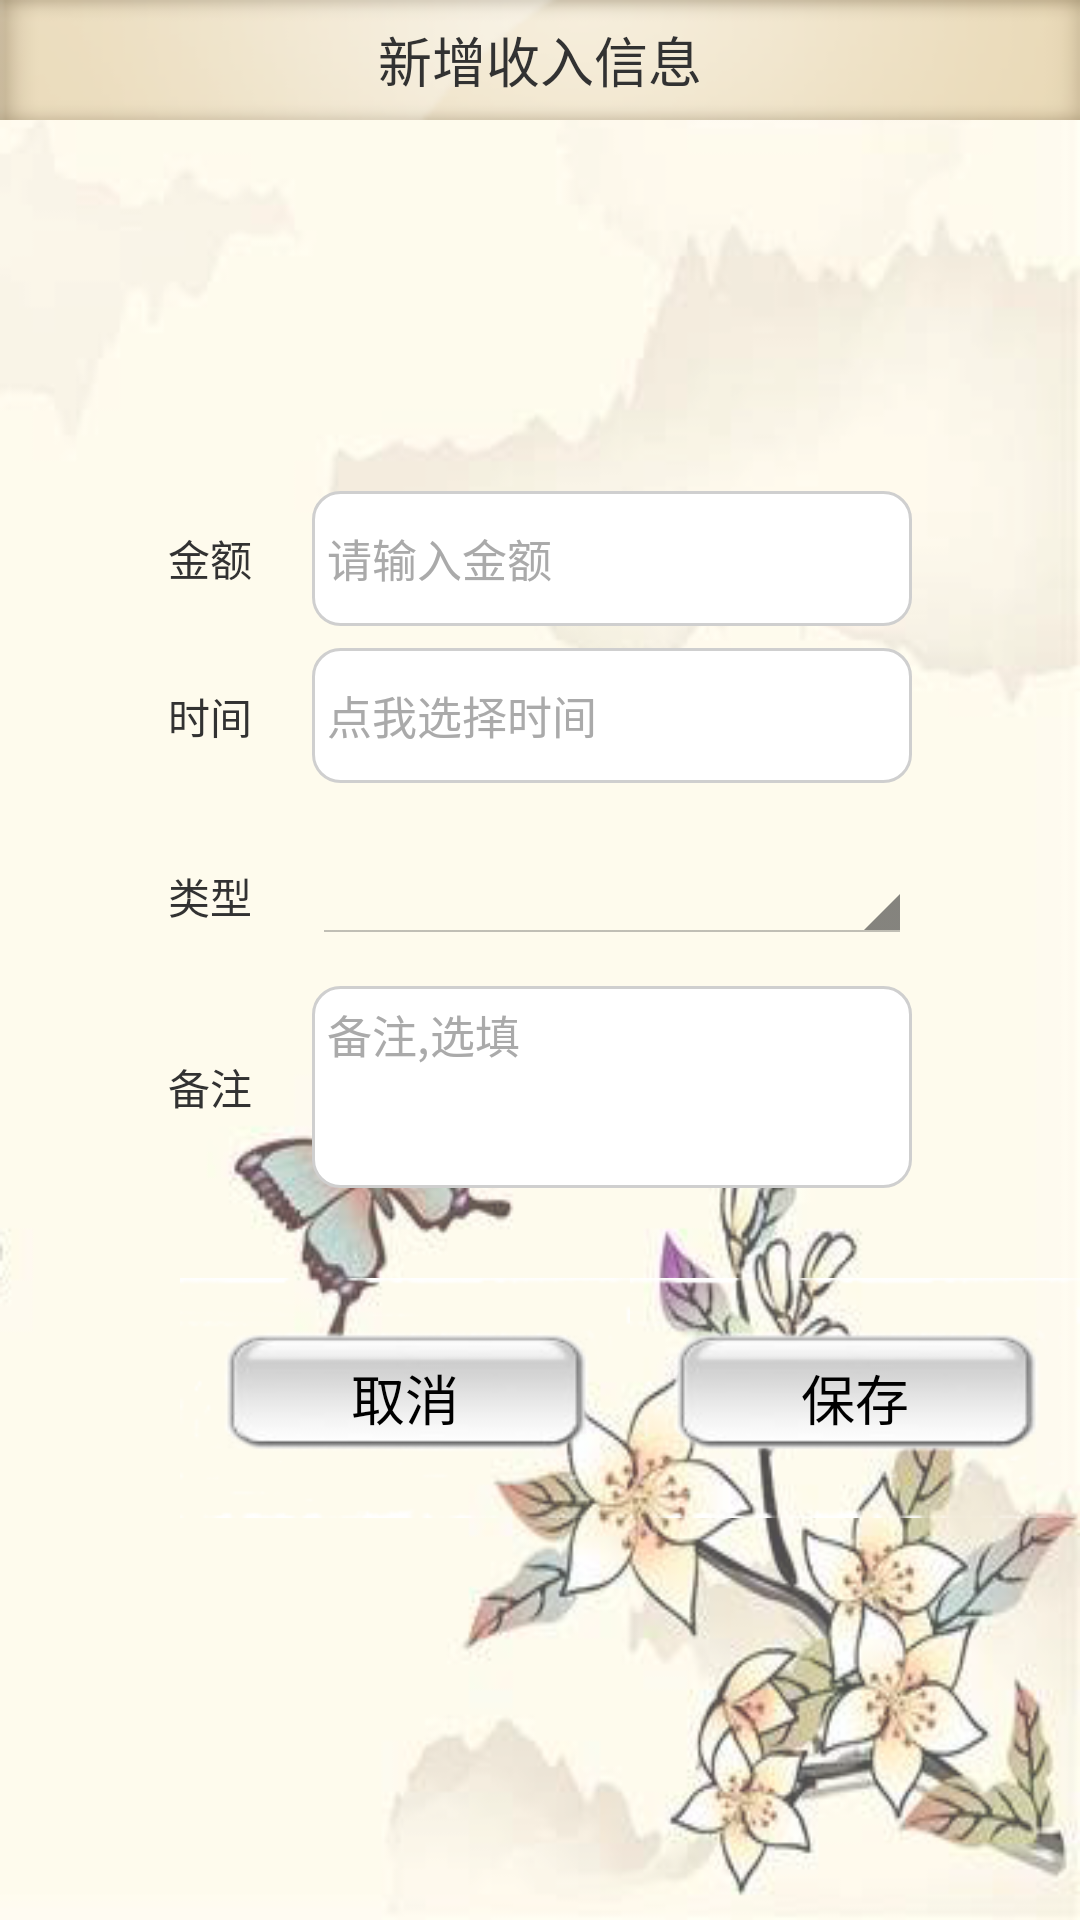

Here is an Android app screen rendered from its layout file. Give the layout XML and the strings, colors and styles it references.
<!-- AndroidManifest.xml: application theme android:Theme.Holo.Light.NoActionBar -->
<!-- res/layout/xz_info_sr.xml -->
<?xml version="1.0" encoding="utf-8"?>
<RelativeLayout xmlns:android="http://schemas.android.com/apk/res/android"
    android:layout_width="match_parent"
    android:layout_height="match_parent"
    android:background="@drawable/nr" >

    <RelativeLayout
        android:id="@+id/top"
        android:layout_width="match_parent"
        android:layout_height="40dp"
        android:background="@drawable/ttt" >

        <TextView
            android:layout_width="wrap_content"
            android:layout_height="wrap_content"
            android:layout_centerInParent="true"
            android:text="新增收入信息"
            android:textSize="18sp" />
    </RelativeLayout>

    <RelativeLayout
        android:layout_width="wrap_content"
        android:layout_height="wrap_content"
        android:layout_centerVertical="true" >

        <LinearLayout
            android:layout_width="match_parent"
            android:layout_height="wrap_content"
            android:gravity="center"
            android:orientation="vertical" >

            <LinearLayout
                android:id="@+id/LL_1"
                android:layout_width="match_parent"
                android:layout_height="wrap_content"
                android:gravity="center"
                android:orientation="horizontal"
                android:paddingTop="30dp" >

                <TextView
                    android:id="@+id/je"
                    android:layout_width="wrap_content"
                    android:layout_height="wrap_content"
                    android:paddingRight="20dp"
                    android:text="金额" />

                <EditText
                    android:id="@+id/edit_srje"
                    android:layout_width="200dp"
                    android:layout_height="45dp"
                    android:background="@xml/bg_edittext"
                    android:hint="请输入金额"
                    android:inputType="number"
                    android:maxLines="1"
                    android:padding="5dip"
                    android:textColorHint="#AAAAAA"
                    android:textSize="15dip" />
            </LinearLayout>

            <LinearLayout
                android:id="@+id/LL_2"
                android:layout_width="match_parent"
                android:layout_height="60dp"
                android:gravity="center"
                android:orientation="horizontal" >

                <TextView
                    android:id="@+id/sj"
                    android:layout_width="wrap_content"
                    android:layout_height="wrap_content"
                    android:paddingRight="20dp"
                    android:text="时间" />

                <EditText
                    android:id="@+id/et_rqsj"
                    android:layout_width="200dp"
                    android:layout_height="45dp"
                    android:background="@xml/bg_edittext"
                    android:hint="点我选择时间"
                    android:inputType="textMultiLine"
                    android:maxLines="1"
                    android:padding="5dip"
                    android:textColorHint="#AAAAAA"
                    android:textSize="15dip" />
            </LinearLayout>

            <LinearLayout
                android:id="@+id/LL_3"
                android:layout_width="match_parent"
                android:layout_height="60dp"
                android:layout_alignBottom="@id/LL_2"
                android:gravity="center"
                android:orientation="horizontal" >

                <TextView
                    android:id="@+id/lx"
                    android:layout_width="wrap_content"
                    android:layout_height="wrap_content"
                    android:paddingRight="20dp"
                    android:text="类型" />

                <Spinner
                    android:id="@+id/Spinner01"
                    android:layout_width="200dp"
                    android:layout_height="wrap_content" >
                </Spinner>
            </LinearLayout>

            <LinearLayout
                android:id="@+id/LL_4"
                android:layout_width="match_parent"
                android:layout_height="wrap_content"
                android:layout_alignBottom="@id/LL_3"
                android:gravity="center"
                android:orientation="horizontal" >

                <TextView
                    android:id="@+id/bz"
                    android:layout_width="wrap_content"
                    android:layout_height="wrap_content"
                    android:paddingRight="20dp"
                    android:text="备注" />

                <EditText
                    android:id="@+id/et_bz"
                    android:layout_width="200dp"
                    android:layout_height="wrap_content"
                    android:background="@xml/bg_edittext"
                    android:enabled="true"
                    android:hint="备注,选填"
                    android:inputType="textMultiLine"
                    android:maxLines="5"
                    android:minLines="3"
                    android:padding="5dip"
                    android:scrollbars="vertical"
                    android:textColorHint="#AAAAAA"
                    android:textSize="15dip" 
                    android:gravity="top">
                </EditText>
            </LinearLayout>

            <LinearLayout
                android:layout_width="match_parent"
                android:layout_height="wrap_content"
                android:gravity="right"
                android:orientation="horizontal"
                android:paddingTop="30dp" >

                <Button
                    android:id="@+id/qx"
                    android:layout_width="150dp"
                    android:layout_height="80dp"
                    android:background="@xml/allbtn_bg_selector"
                    android:text="取消" />

                <Button
                    android:id="@+id/bc"
                    android:layout_width="150dp"
                    android:layout_height="80dp"
                    android:background="@xml/allbtn_bg_selector"
                    android:text="保存" />
            </LinearLayout>
        </LinearLayout>
    </RelativeLayout>

</RelativeLayout>
<!-- resources referenced by this layout -->
<resources>
  <!-- drawable nr: jpg bitmap (drawable-hdpi, 124408 bytes) -->
  <!-- drawable ttt: jpg bitmap (drawable-hdpi, 64981 bytes) -->
</resources>
